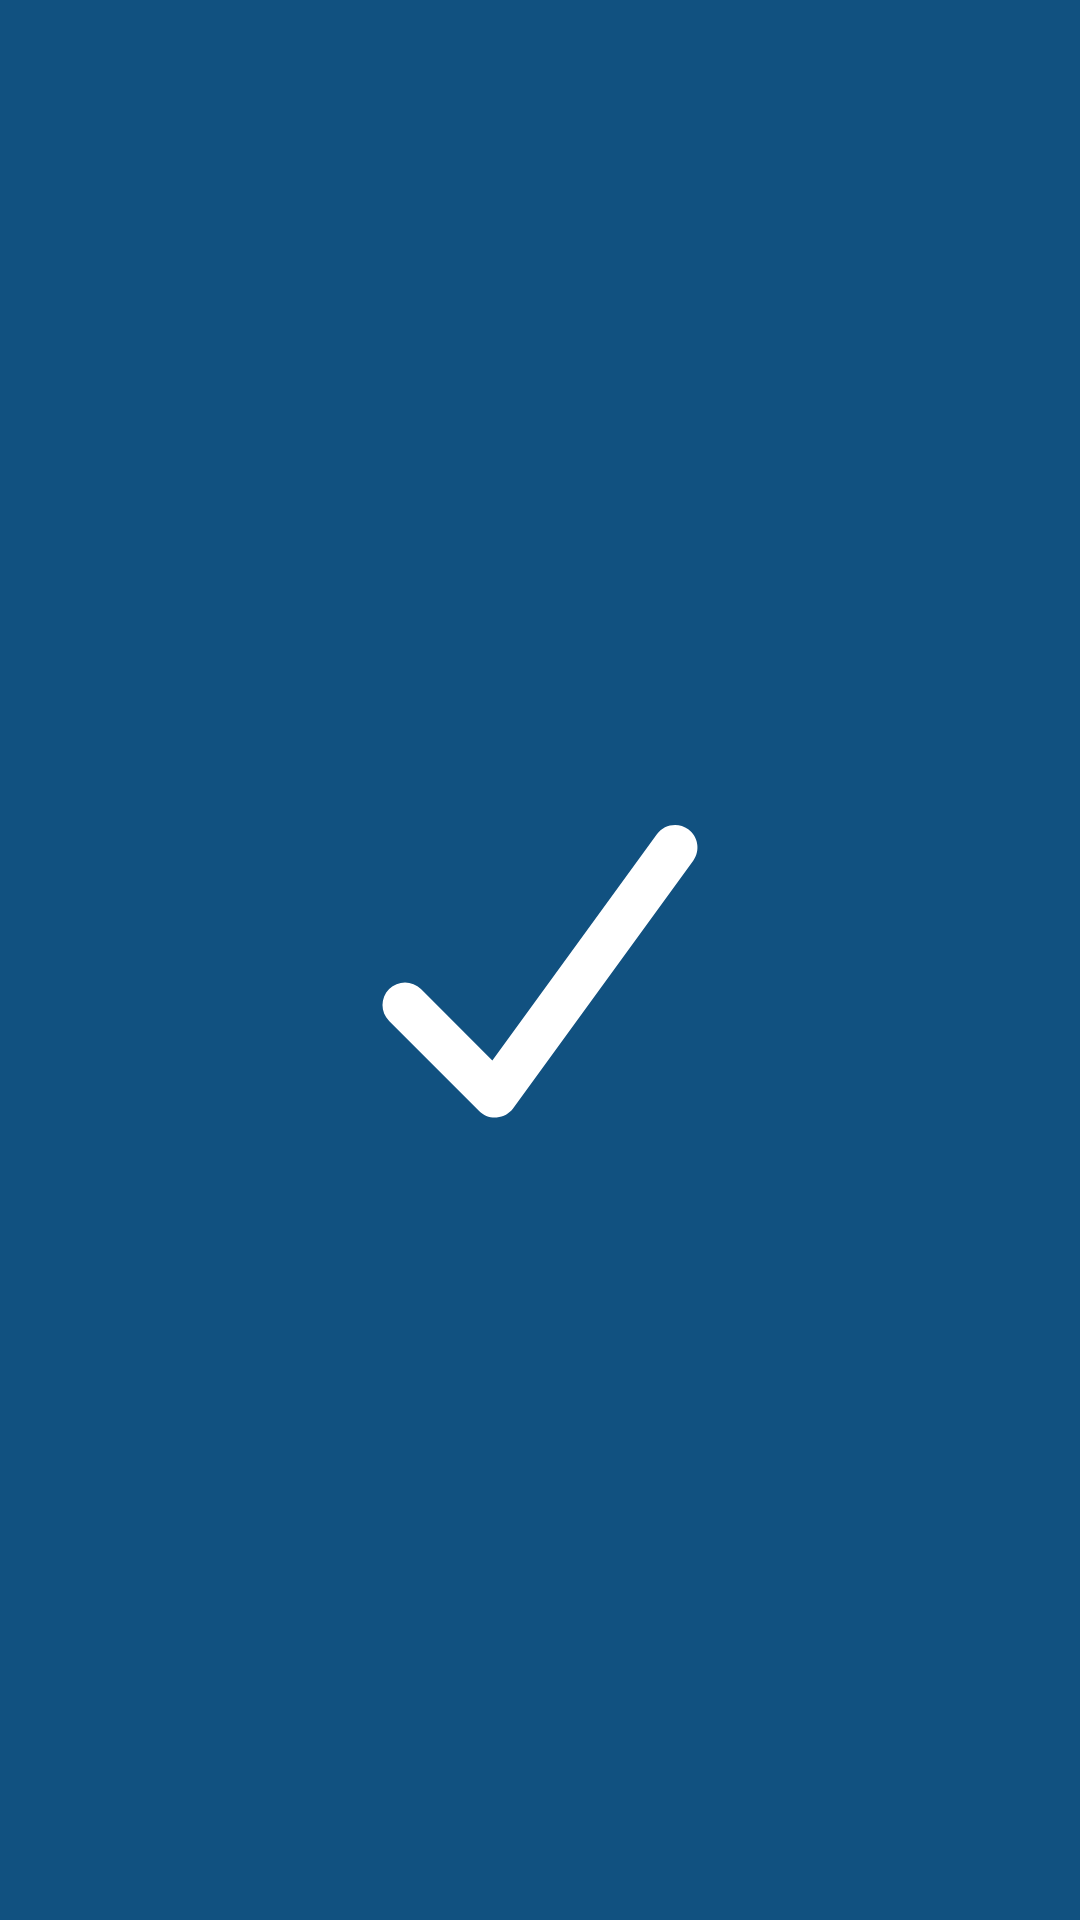

Reconstruct the res/layout file that produces this screen, plus the resources it refers to.
<!-- AndroidManifest.xml: application theme Theme.Kanban -->
<!-- res/layout/fragment_splash.xml -->
<?xml version="1.0" encoding="utf-8"?>
<LinearLayout xmlns:android="http://schemas.android.com/apk/res/android"
    xmlns:tools="http://schemas.android.com/tools"
    android:id="@+id/main"
    android:layout_width="match_parent"
    android:layout_height="match_parent"
    tools:context=".ui.SplashFragment"
    android:gravity="center">

    <ImageView
        android:layout_width="150dp"
        android:layout_height="150dp"
        android:src="@drawable/ic_logo"/>

</LinearLayout>
<!-- resources referenced by this layout -->
<resources>
  <!-- drawable ic_logo (drawable) -->
  <vector xmlns:android="http://schemas.android.com/apk/res/android" android:height="30dp" android:viewportHeight="640" android:viewportWidth="640" android:width="30dp">
        
      <path android:fillColor="#FFFFFF" android:pathData="M530.8,134.1C545.1,144.5 548.3,164.5 537.9,178.8L281.9,530.8C276.4,538.4 267.9,543.1 258.5,543.9C249.1,544.7 240,541.2 233.4,534.6L105.4,406.6C92.9,394.1 92.9,373.8 105.4,361.3C117.9,348.8 138.2,348.8 150.7,361.3L252.2,462.8L486.2,141.1C496.6,126.8 516.6,123.6 530.9,134z"/>
      
  </vector>
  <style name="Theme.Kanban" parent="Base.Theme.Kanban" />
  <style name="Base.Theme.Kanban" parent="Theme.Material3.DayNight.NoActionBar">
          
          <item name="colorPrimary">@color/color_default</item>
          <item name="colorPrimaryVariant">@color/color_default</item>
          <item name="android:windowBackground">@color/color_default</item>
      </style>
  <color name="color_default">#115180</color>
</resources>
